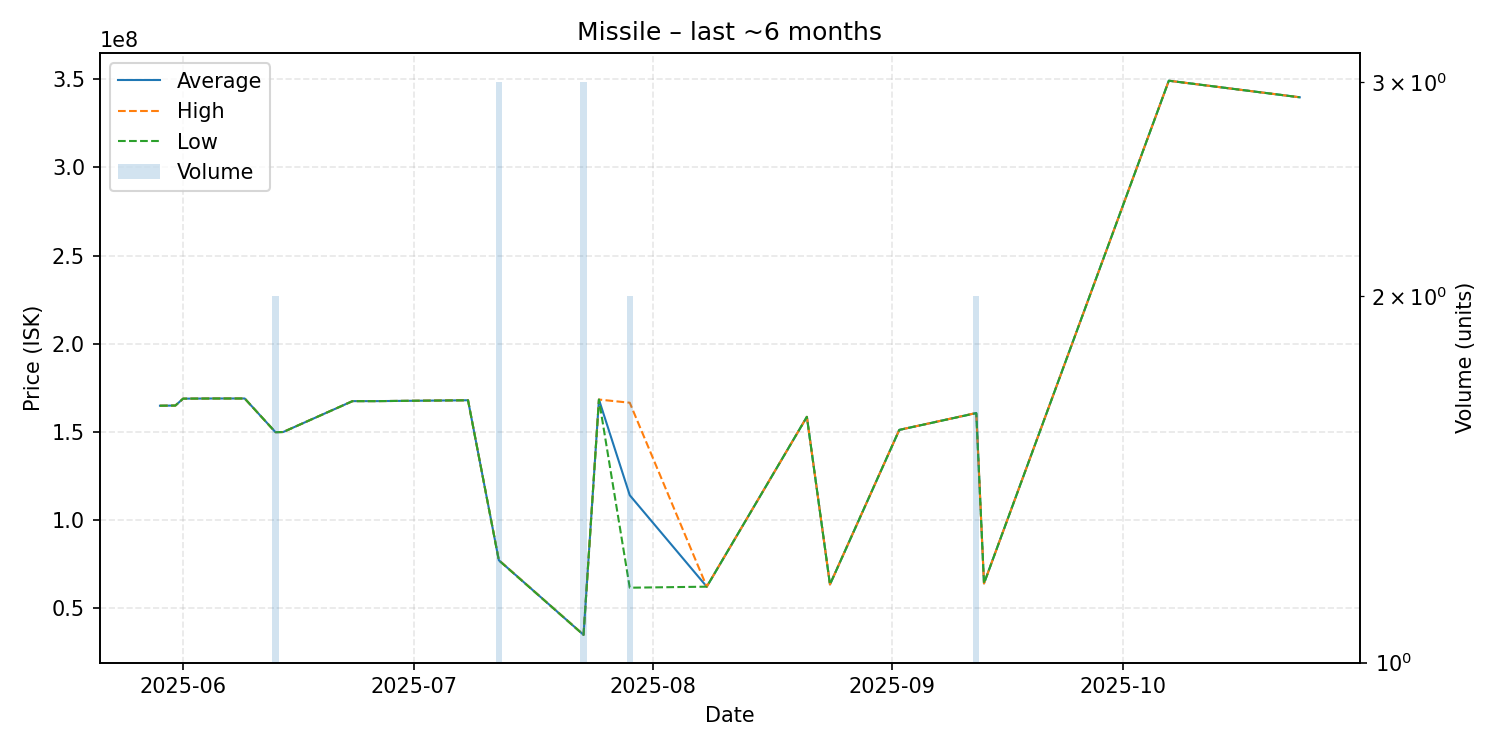

The data file committed next to this chart (first rows):
date, average, highest, lowest, order_count, volume
2025-05-29, 164900000, 164900000, 164900000, 1, 1
2025-05-31, 165000000, 165000000, 165000000, 1, 1
2025-06-01, 168900000, 168900000, 168900000, 1, 1
2025-06-05, 169000000, 169000000, 169000000, 1, 1
2025-06-09, 169000000, 169000000, 169000000, 1, 1
2025-06-13, 149900000, 149900000, 149900000, 1, 2
2025-06-14, 150000000, 150000000, 150000000, 1, 1
2025-06-23, 167500000, 167500000, 167500000, 1, 1
2025-06-26, 167500000, 167500000, 167500000, 1, 1
2025-07-08, 168000000, 168000000, 168000000, 1, 1
2025-07-12, 77350000, 77385000, 77280000, 3, 3
2025-07-23, 35053333, 35065000, 35030000, 3, 3
2025-07-25, 168400000, 168400000, 168400000, 1, 1
2025-07-29, 114180000, 166600000, 61760000, 2, 2
2025-08-08, 62350000, 62350000, 62350000, 1, 1
2025-08-21, 158600000, 158600000, 158600000, 1, 1
2025-08-24, 63610000, 63610000, 63610000, 1, 1
2025-09-02, 151200000, 151200000, 151200000, 1, 1
2025-09-12, 160750000, 160800000, 160700000, 2, 2
2025-09-13, 64190000, 64190000, 64190000, 1, 1
2025-10-07, 349100000, 349100000, 349100000, 1, 1
2025-10-24, 339700000, 339700000, 339700000, 1, 1
